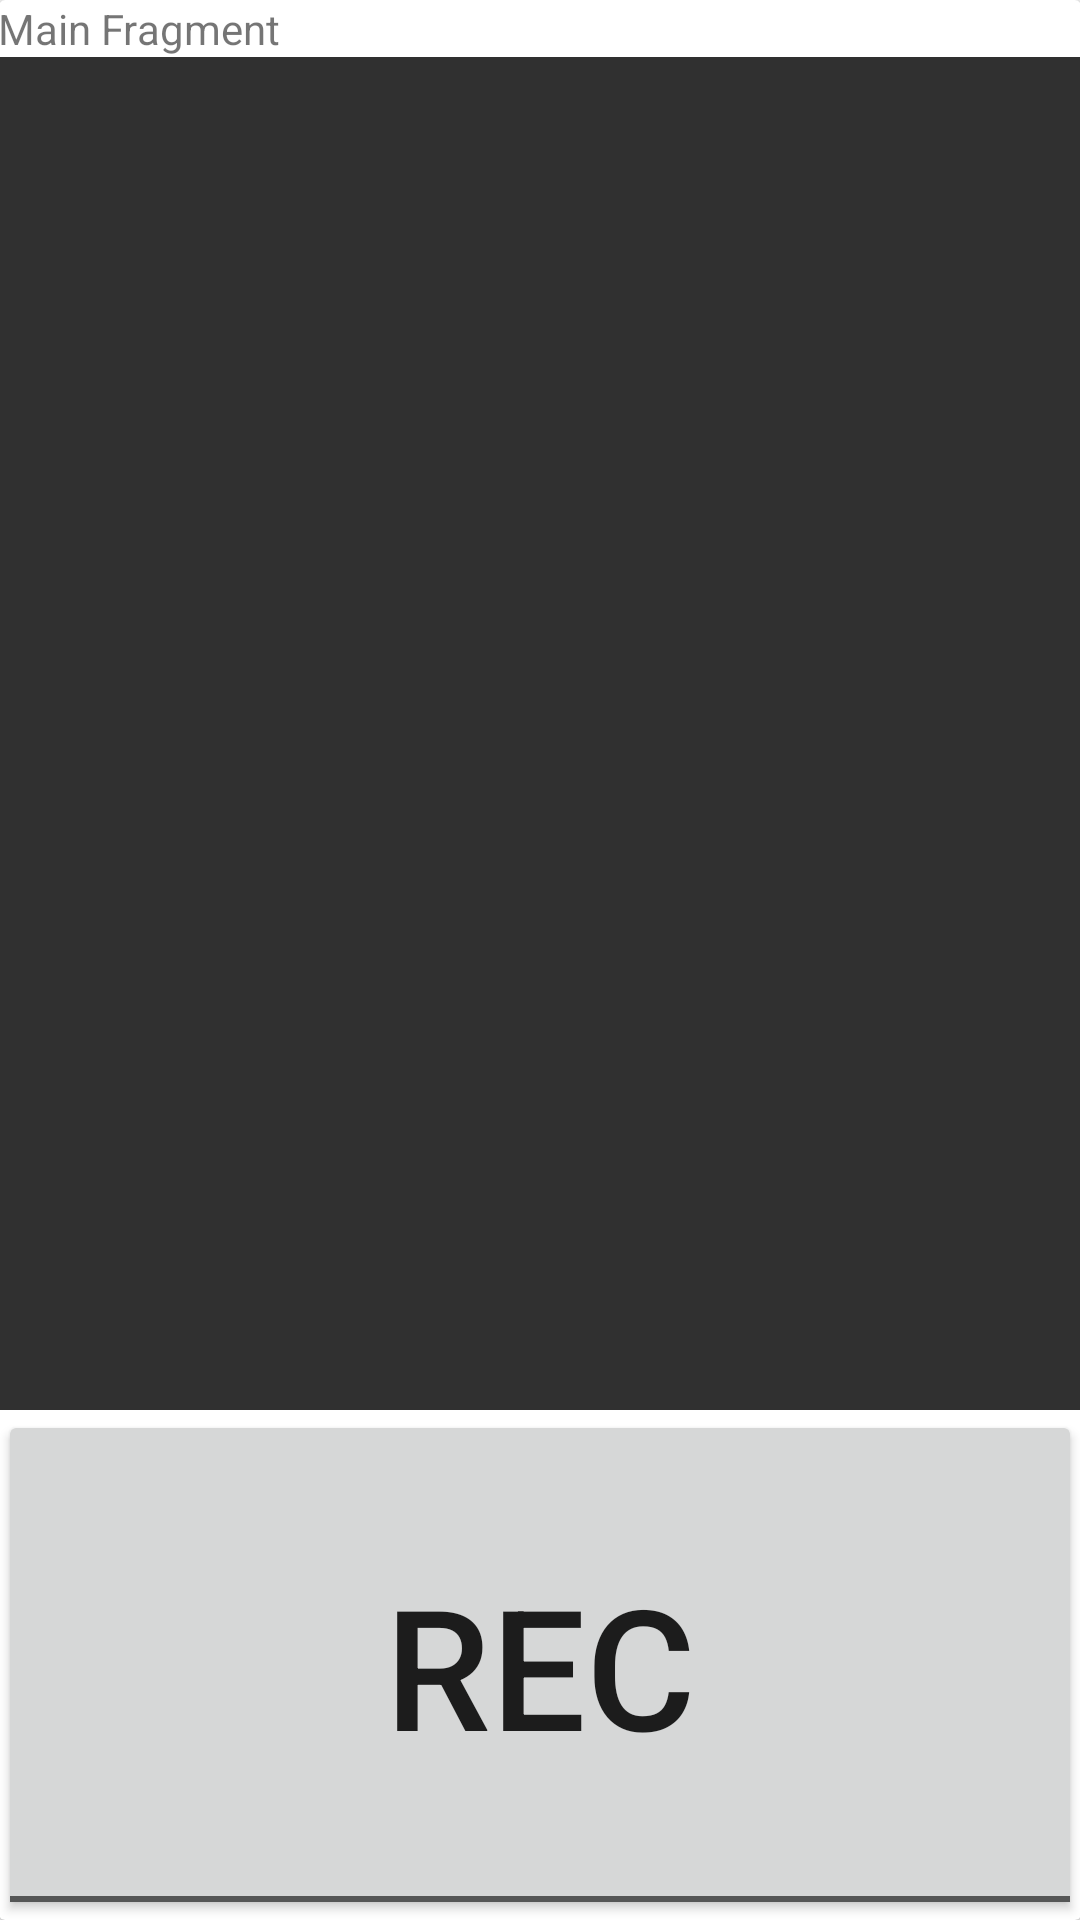

This screen was rendered from an Android layout file. Write that file and the resources it references.
<!-- AndroidManifest.xml: application theme AppTheme -->
<!-- res/layout/fragment_main.xml -->
<LinearLayout xmlns:android="http://schemas.android.com/apk/res/android"
    xmlns:tools="http://schemas.android.com/tools"
    android:layout_width="match_parent"
    android:layout_height="match_parent"
    android:background="@color/windowBackground"
    android:padding="@dimen/activity_vertical_margin"
    tools:context=".MainActivity$PlaceholderFragment">

    
    <android.support.v7.widget.CardView
        android:layout_width="match_parent"
        android:layout_height="match_parent">

        <LinearLayout
            android:id="@+id/rec_container"
            android:layout_width="match_parent"
            android:layout_height="match_parent"
            android:orientation="vertical"
            android:padding="@dimen/activity_vertical_margin">
            
            <TextView
                android:text="Main Fragment"
                android:layout_width="wrap_content"
                android:layout_height="wrap_content" />

            <ImageView
                android:id="@+id/recImg"
                android:layout_width="match_parent"
                android:layout_height="wrap_content"
                android:layout_marginBottom="@dimen/activity_vertical_margin"
                android:layout_weight="6"
                android:contentDescription="@string/app_name"
                android:src="@color/background_material_dark" />

            <ToggleButton
                android:id="@+id/recBtn"
                android:layout_width="match_parent"
                android:layout_height="wrap_content"
                android:layout_weight="1"
                android:textOff="@string/rec"
                android:textOn="@string/stop"
                android:textSize="@dimen/abc_text_size_display_3_material" />

        </LinearLayout>

    </android.support.v7.widget.CardView>

</LinearLayout>
<!-- resources referenced by this layout -->
<resources>
  <color name="windowBackground">@color/background_material_light</color>
  <string name="app_name">Recorder</string>
  <string name="rec">Rec</string>
  <string name="stop">Stop</string>
  <style name="AppTheme" parent="Theme.AppCompat.Light.DarkActionBar">
          
          <item name="colorPrimary">@color/colorPrimary</item>
  
          
          <item name="colorPrimaryDark">@color/colorPrimaryDark</item>
  
          
          <item name="colorAccent">@color/accent</item>
  
          <item name="actionBarSize">@dimen/abc_action_bar_default_height_material</item>
  
          
  
      </style>
  <color name="colorPrimary">@color/orange_800</color>
  <color name="colorPrimaryDark">@color/orange_900</color>
  <color name="accent">@color/colorPrimary</color>
  <color name="orange_800">#ef6c00</color>
  <color name="orange_900">#e65100</color>
</resources>
